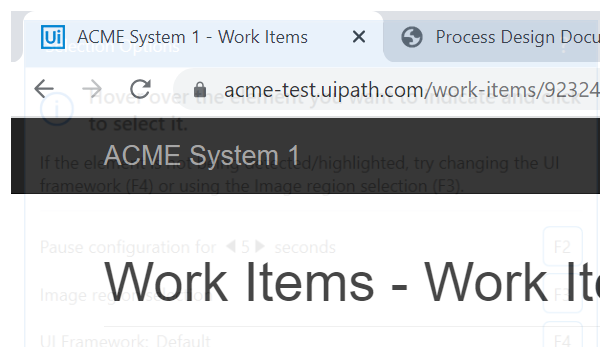
Task: Generate Yearly Report Performer Project
Workflow: System1_UpdateWorkItems

Step 1: Attach Browser Work Items Detail Page in window 'ACME System 1 - Work Items' (chrome.exe)

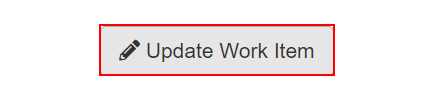
Step 2: click on the button 'Update Work Item'

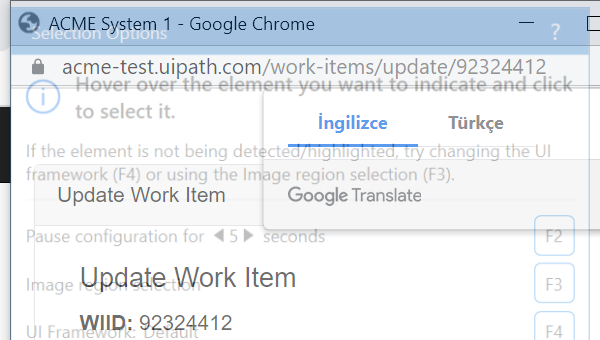
Step 3: Attach Browser - Update Work Item Pop Up Page in window 'ACME System 1' (chrome.exe)

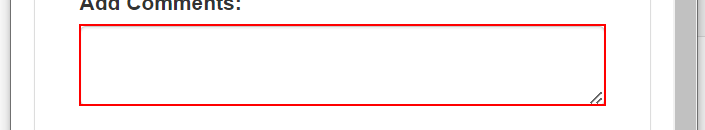
Step 4: type [in_Comment] into the text box

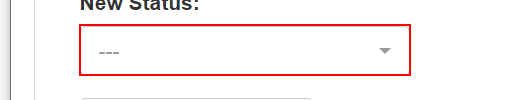
Step 5: select [in_Status] in the button

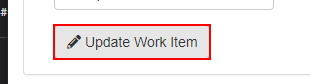
Step 6: click on the button

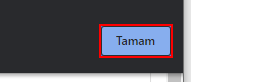
Step 7: click on the push button 'Tamam' in window 'ACME System 1 - Google Chrome' (chrome.exe)

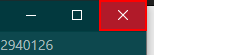
Step 8: click on the push button 'Kapat' in window 'ACME System 1 - Google Chrome' (chrome.exe)
